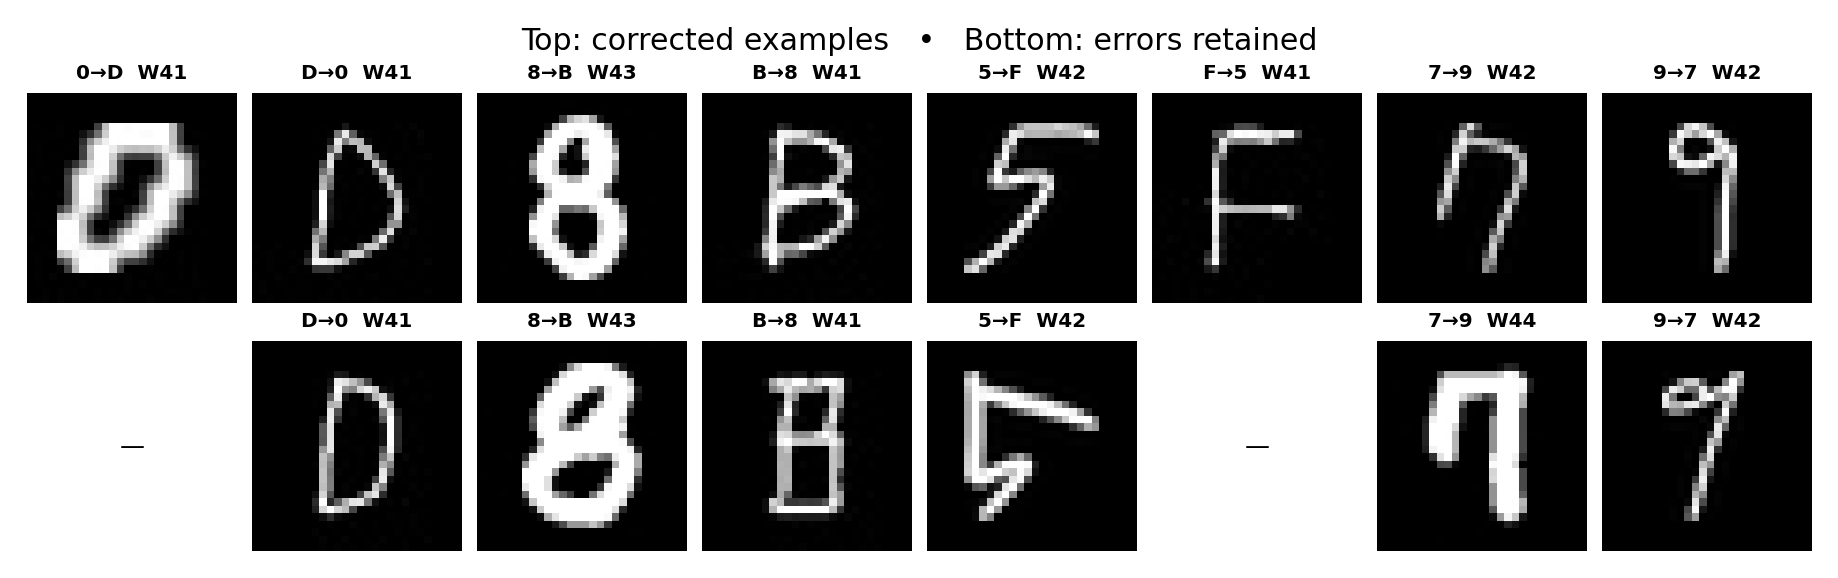

Data behind this chart, as committed beside it:
outcome, writer, row_index_zero_based, label, baseline_pred, selected_pred
corrected, 41, 608, 0, D, 0
corrected, 41, 125, D, 0, D
remains, 41, 189, D, 0, 0
corrected, 43, 40, 8, B, 8
remains, 43, 136, 8, B, B
corrected, 41, 427, B, 8, B
remains, 41, 187, B, 8, 8
corrected, 42, 213, 5, F, 5
remains, 42, 517, 5, F, F
corrected, 41, 31, F, 5, F
corrected, 42, 327, 7, 9, 7
remains, 44, 135, 7, 9, 9
corrected, 42, 185, 9, 7, 9
remains, 42, 217, 9, 7, 7
